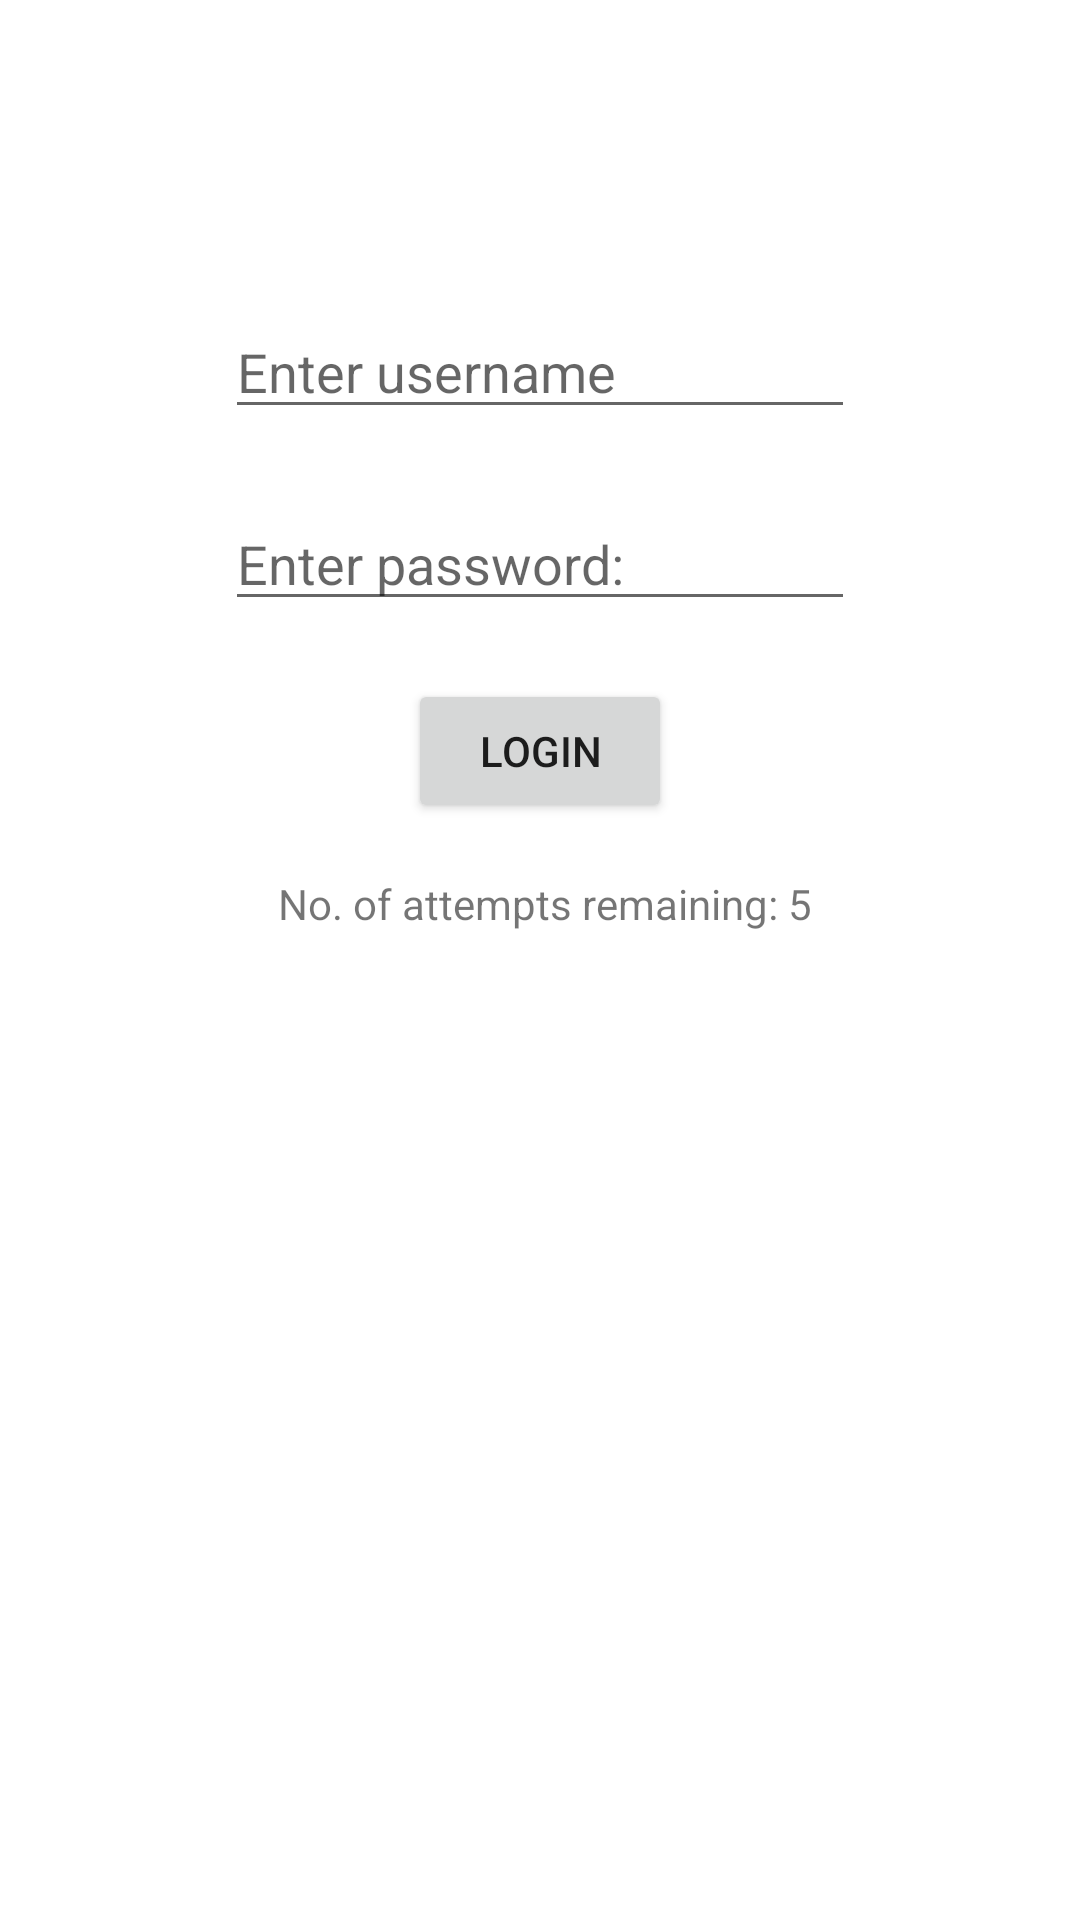

The Android layout XML behind this screen, and the referenced resources:
<!-- AndroidManifest.xml: application theme Theme.DailyDubs -->
<!-- res/layout/activity_main.xml -->
<?xml version="1.0" encoding="utf-8"?>
<androidx.constraintlayout.widget.ConstraintLayout xmlns:android="http://schemas.android.com/apk/res/android"
    xmlns:app="http://schemas.android.com/apk/res-auto"
    xmlns:tools="http://schemas.android.com/tools"
    android:layout_width="match_parent"
    android:layout_height="match_parent"
    tools:context=".MainActivity">

    <EditText
        android:id="@+id/etUsername"
        android:layout_width="wrap_content"
        android:layout_height="wrap_content"
        android:ems="10"
        android:hint="Enter username"
        android:inputType="textEmailAddress"
        app:layout_constraintBottom_toBottomOf="parent"
        app:layout_constraintEnd_toEndOf="parent"
        app:layout_constraintStart_toStartOf="parent"
        app:layout_constraintTop_toTopOf="parent"
        app:layout_constraintVertical_bias="0.17000002" />

    <EditText
        android:id="@+id/etPassword"
        android:layout_width="wrap_content"
        android:layout_height="wrap_content"
        android:ems="10"
        android:hint="Enter password:"
        android:inputType="textPassword"
        app:layout_constraintBottom_toBottomOf="parent"
        app:layout_constraintEnd_toEndOf="parent"
        app:layout_constraintStart_toStartOf="parent"
        app:layout_constraintTop_toBottomOf="@+id/etUsername"
        app:layout_constraintVertical_bias="0.050000012" />

    <Button
        android:id="@+id/btnLogin"
        android:layout_width="wrap_content"
        android:layout_height="wrap_content"
        android:text="Login"
        app:layout_constraintBottom_toBottomOf="parent"
        app:layout_constraintEnd_toEndOf="parent"
        app:layout_constraintStart_toStartOf="parent"
        app:layout_constraintTop_toBottomOf="@+id/etPassword"
        app:layout_constraintVertical_bias="0.050000012" />

    <TextView
        android:id="@+id/tvAttemptsCounter"
        android:layout_width="wrap_content"
        android:layout_height="wrap_content"
        android:text=" No. of attempts remaining: 5"
        app:layout_constraintBottom_toBottomOf="parent"
        app:layout_constraintEnd_toEndOf="parent"
        app:layout_constraintStart_toStartOf="parent"
        app:layout_constraintTop_toBottomOf="@+id/btnLogin"
        app:layout_constraintVertical_bias="0.050000012" />
</androidx.constraintlayout.widget.ConstraintLayout>
<!-- resources referenced by this layout -->
<resources>
  <style name="Theme.DailyDubs" parent="Theme.MaterialComponents.DayNight.DarkActionBar">
          
          <item name="colorPrimary">@color/purple_500</item>
          <item name="colorPrimaryVariant">@color/purple_700</item>
          <item name="colorOnPrimary">@color/white</item>
          
          <item name="colorSecondary">@color/teal_200</item>
          <item name="colorSecondaryVariant">@color/teal_700</item>
          <item name="colorOnSecondary">@color/black</item>
          
          <item name="android:statusBarColor" tools:targetApi="l">?attr/colorPrimaryVariant</item>
          
      </style>
  <!-- not gathered from this repository: default colours our renderer supplied (Android Studio template values) -->
  <color name="purple_500">#FF6200EE</color>
  <color name="purple_700">#FF3700B3</color>
  <color name="teal_200">#FF03DAC5</color>
  <color name="teal_700">#FF018786</color>
  <color name="black">#FF000000</color>
  <color name="white">#FFFFFFFF</color>
</resources>
